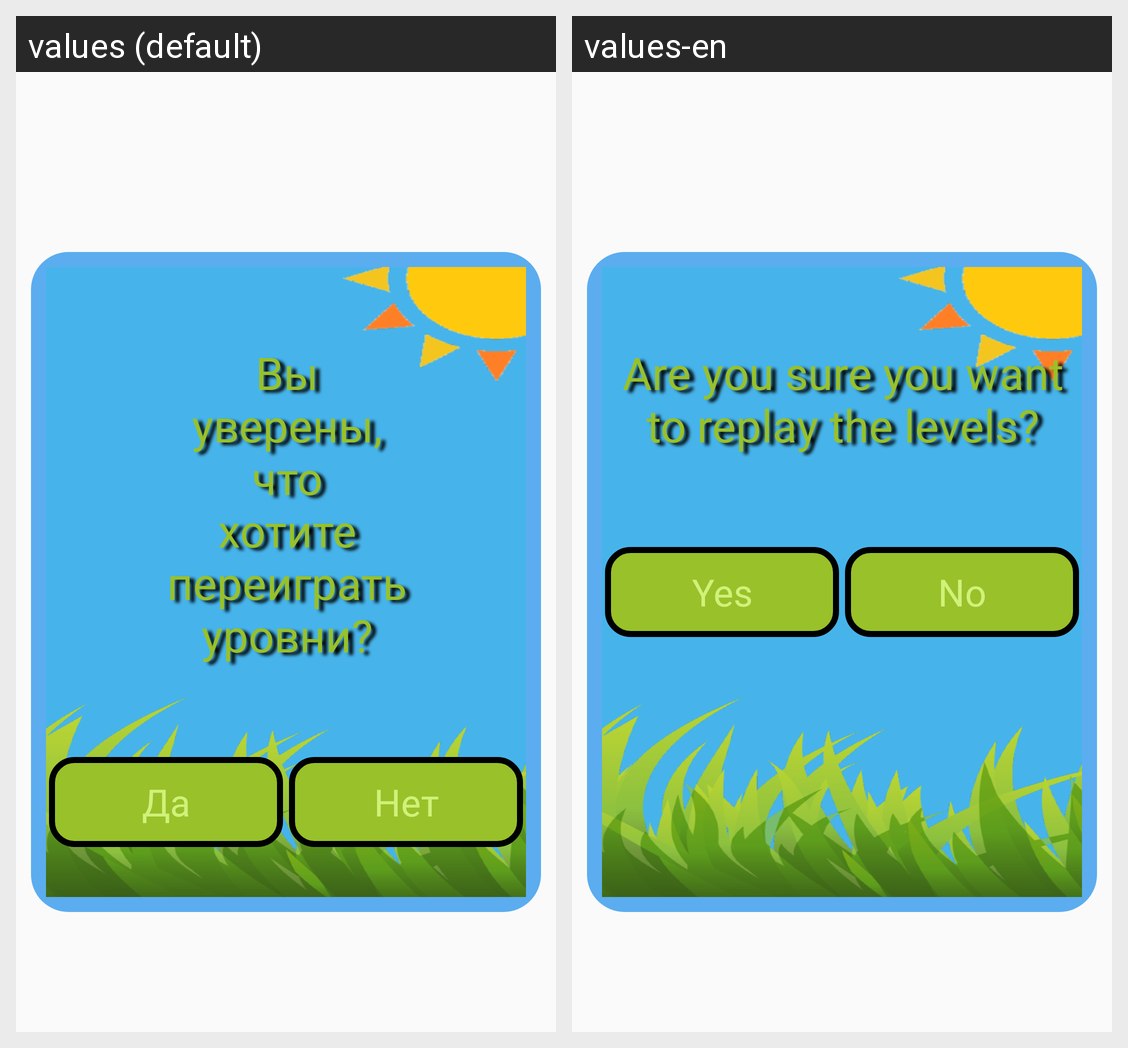

The same Android screen rendered under two of its app's locales, left to right. List the strings drawn on it with the default value and each locale's translation.
Android screen res/layout/activity_dialog_window_bio_easy_restart.xml rendered under 2 locales, left to right: values (default), values-en. Device: Nexus 5 (rendered at 1080×1920; each locale shown at half size, 540×960, under a caption strip naming it); theme Theme.Quiz.
Strings drawn on this screen, with the default value and each locale's value (text and hints the layout hard-codes, and strings that could not be matched under every locale, appear in the picture but are not listed):

restart
  values: Вы
      уверены,
      что
      хотите
      переиграть
      уровни?
  values-en: Are you sure you want to replay the levels?

yes
  values: Да
  values-en: Yes

no
  values: Нет
  values-en: No
